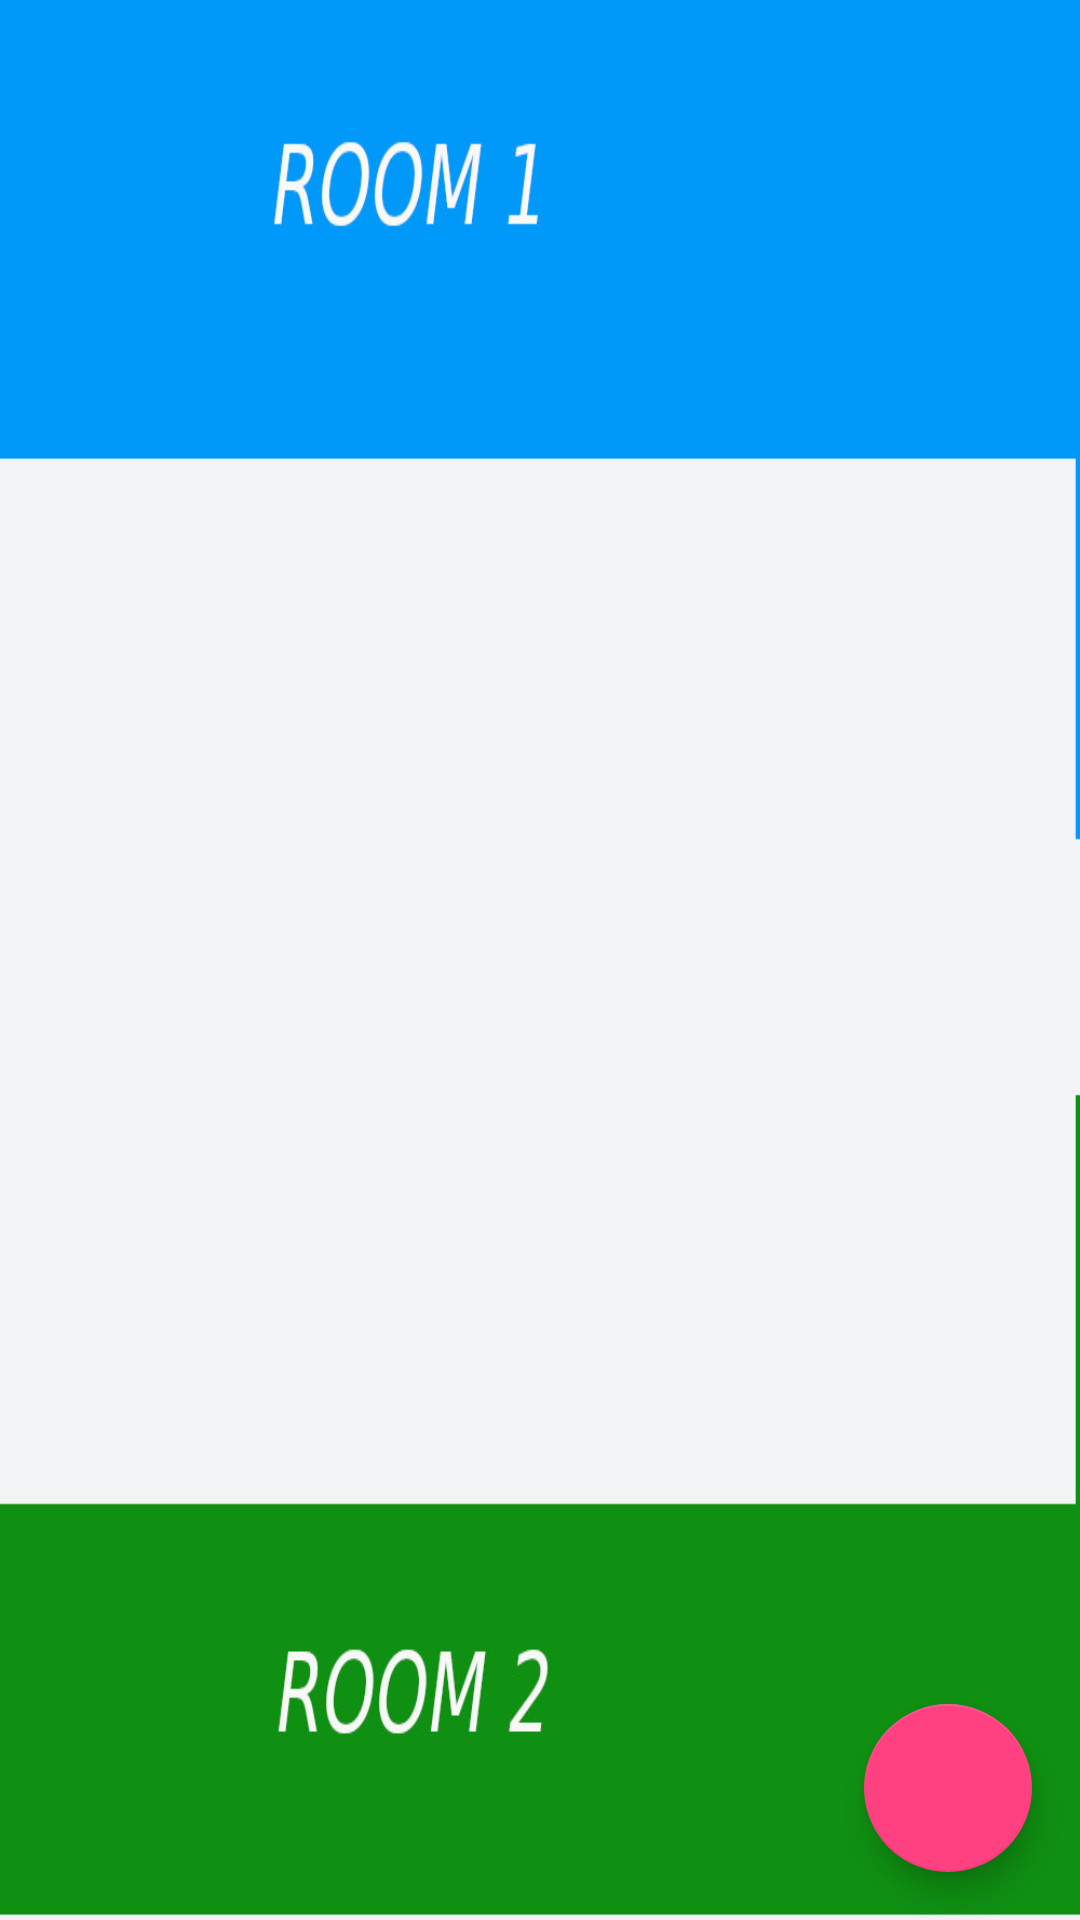

Reconstruct the res/layout file that produces this screen, plus the resources it refers to.
<!-- AndroidManifest.xml: application theme AppTheme -->
<!-- res/layout/activity_location_tracker.xml -->
<?xml version="1.0" encoding="utf-8"?>
<RelativeLayout xmlns:android="http://schemas.android.com/apk/res/android"
    xmlns:app="http://schemas.android.com/apk/res-auto"
    xmlns:tools="http://schemas.android.com/tools"
    android:id="@+id/LocationIconLayout"
    android:layout_width="match_parent"
    android:layout_height="match_parent"
    android:background="@drawable/qq"
    tools:context=".DcareMainActivity">

    <ImageView
        android:id="@+id/LocationIcon"
        android:layout_width="57dp"
        android:layout_height="30dp"
        android:layout_alignParentRight="true"
        android:layout_alignParentBottom="true"
        android:layout_marginEnd="200dp"
        android:layout_marginRight="169dp"
        android:layout_marginBottom="150dp"
        android:src="@drawable/navigation" />
    <android.support.design.widget.FloatingActionButton
        android:id="@+id/fab"
        android:layout_width="wrap_content"
        android:layout_height="wrap_content"
        android:layout_alignParentBottom="true"
        android:layout_alignParentRight="true"
        android:layout_margin="@dimen/fab_margin"
        android:src="@drawable/ic_action_name"
        android:onClick="location_refresh"
        app:backgroundTint="@color/colorAccent"
        app:fabSize="normal"
        android:layout_alignParentEnd="true" />
</RelativeLayout>
<!-- resources referenced by this layout -->
<resources>
  <color name="colorAccent">#FF4081</color>
  <dimen name="fab_margin">16dp</dimen>
  <!-- drawable qq: jpg bitmap (drawable-anydpi-v24, 42836 bytes) -->
  <style name="AppTheme" parent="Theme.AppCompat.Light.NoActionBar">
          
          <item name="colorPrimary">@color/colorPrimary</item>
          <item name="colorPrimaryDark">@color/colorPrimaryDark</item>
          <item name="colorAccent">@color/colorAccent</item>
          <item name="actionModeBackground">@color/colorPrimary</item>
          <item name="actionBarPopupTheme">@style/ThemeOverlay.AppCompat</item>
          <item name="android:windowNoTitle">true</item>
          <item name="windowActionModeOverlay">true</item>
      </style>
  <color name="colorPrimary">#3F51B5</color>
  <color name="colorPrimaryDark">#303F9F</color>
</resources>
